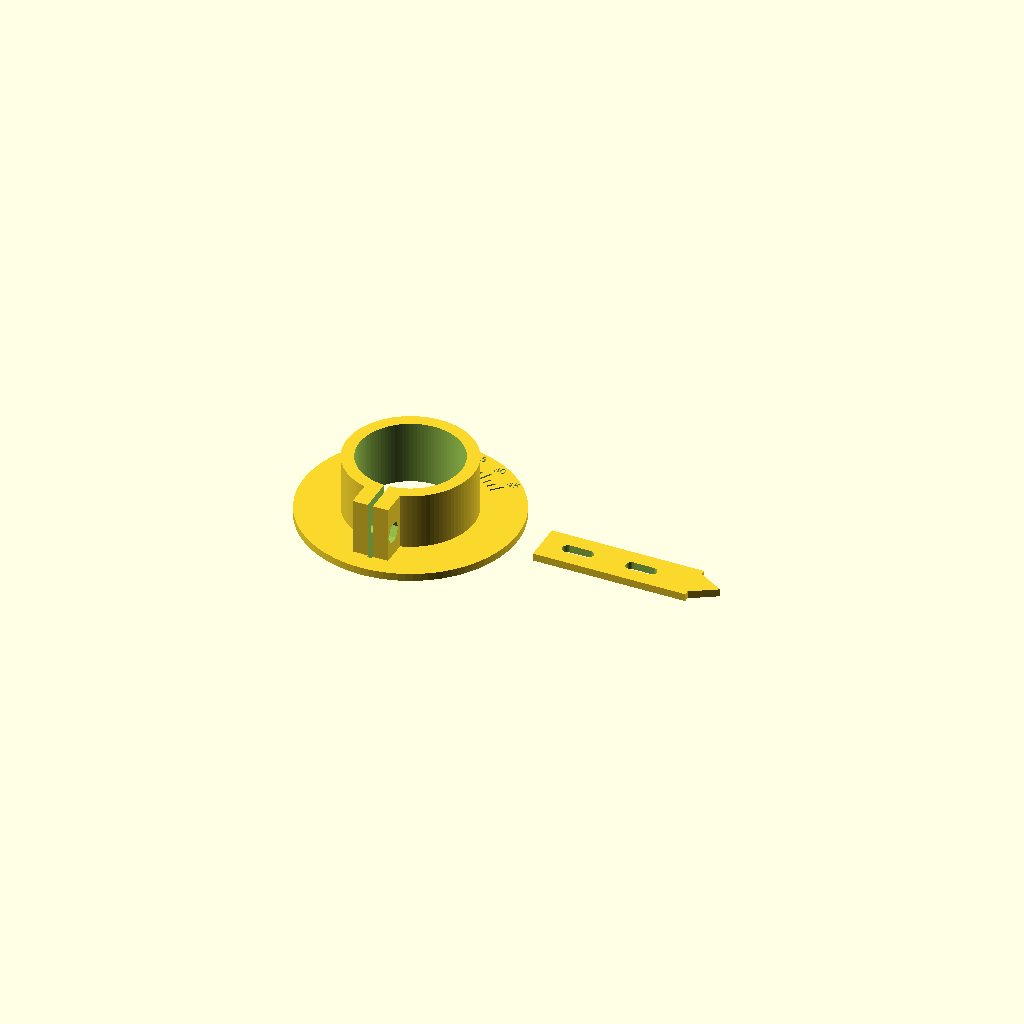
Cell 1: the model at its default parameters.
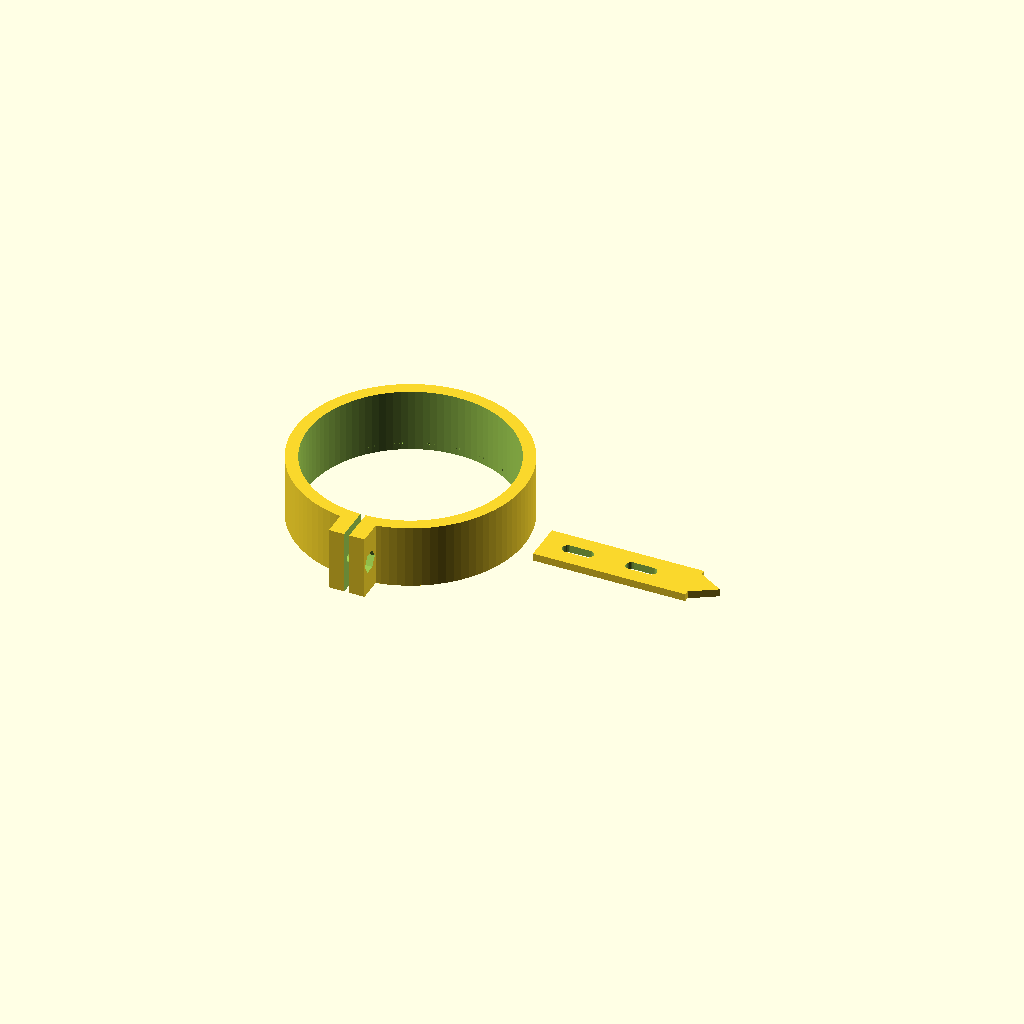
Cell 2 — lnb_d set to 80, the other parameters unchanged.
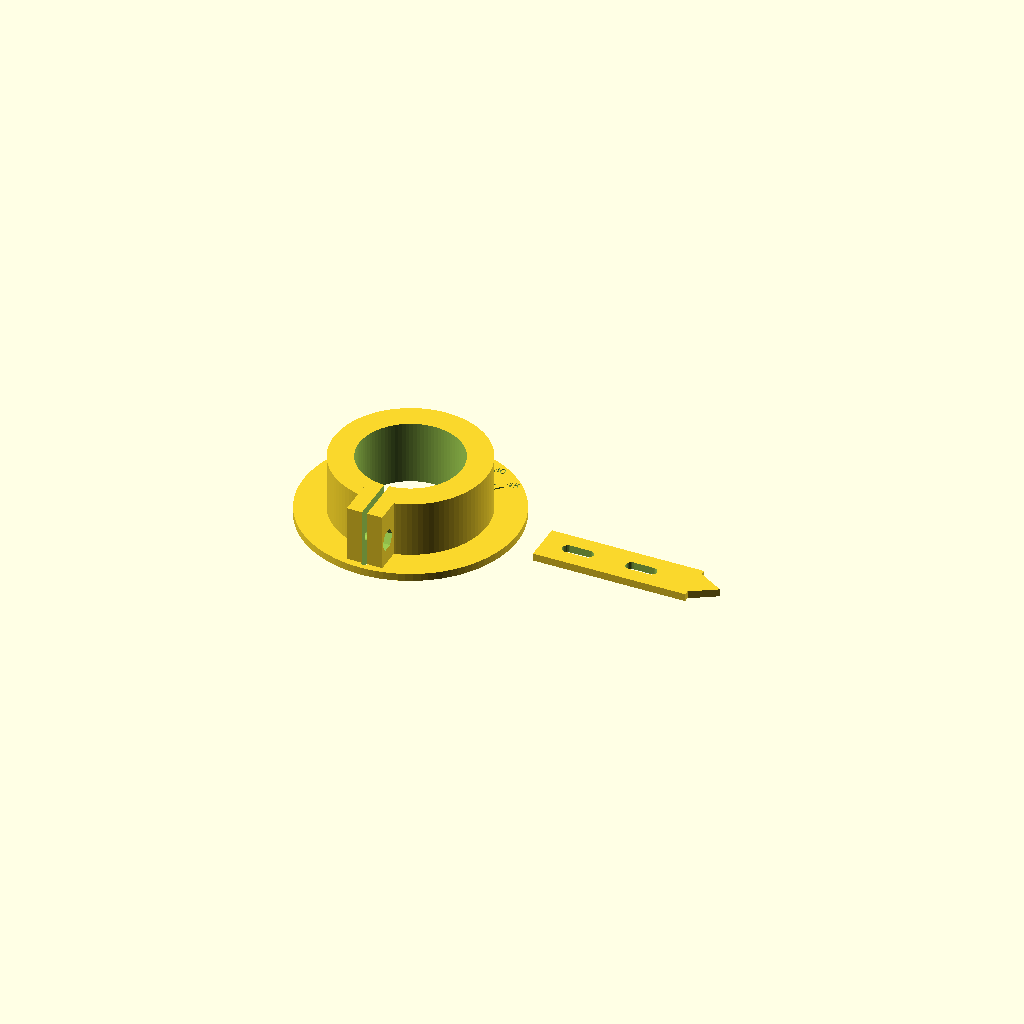
Cell 3: wall = 10 (everything else at default).
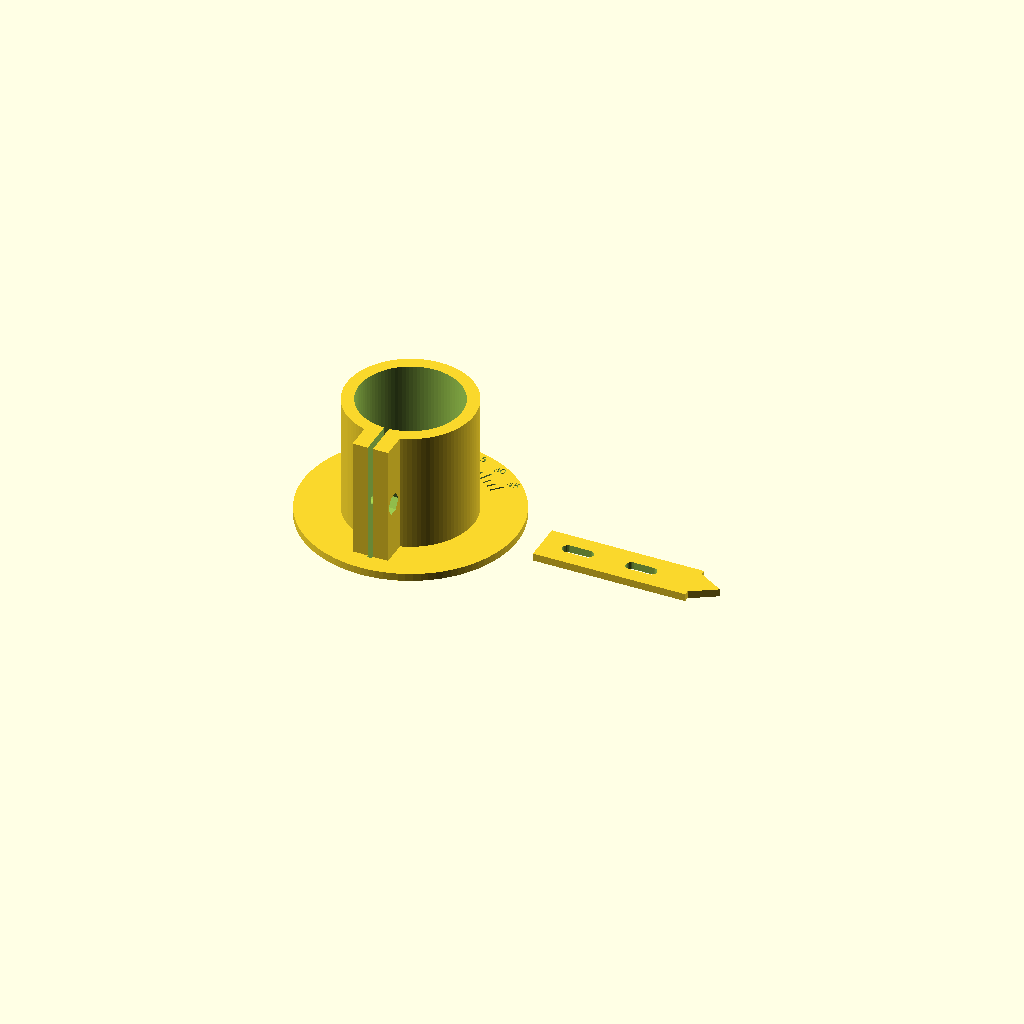
Cell 4 — ring_h set to 50, the other parameters unchanged.
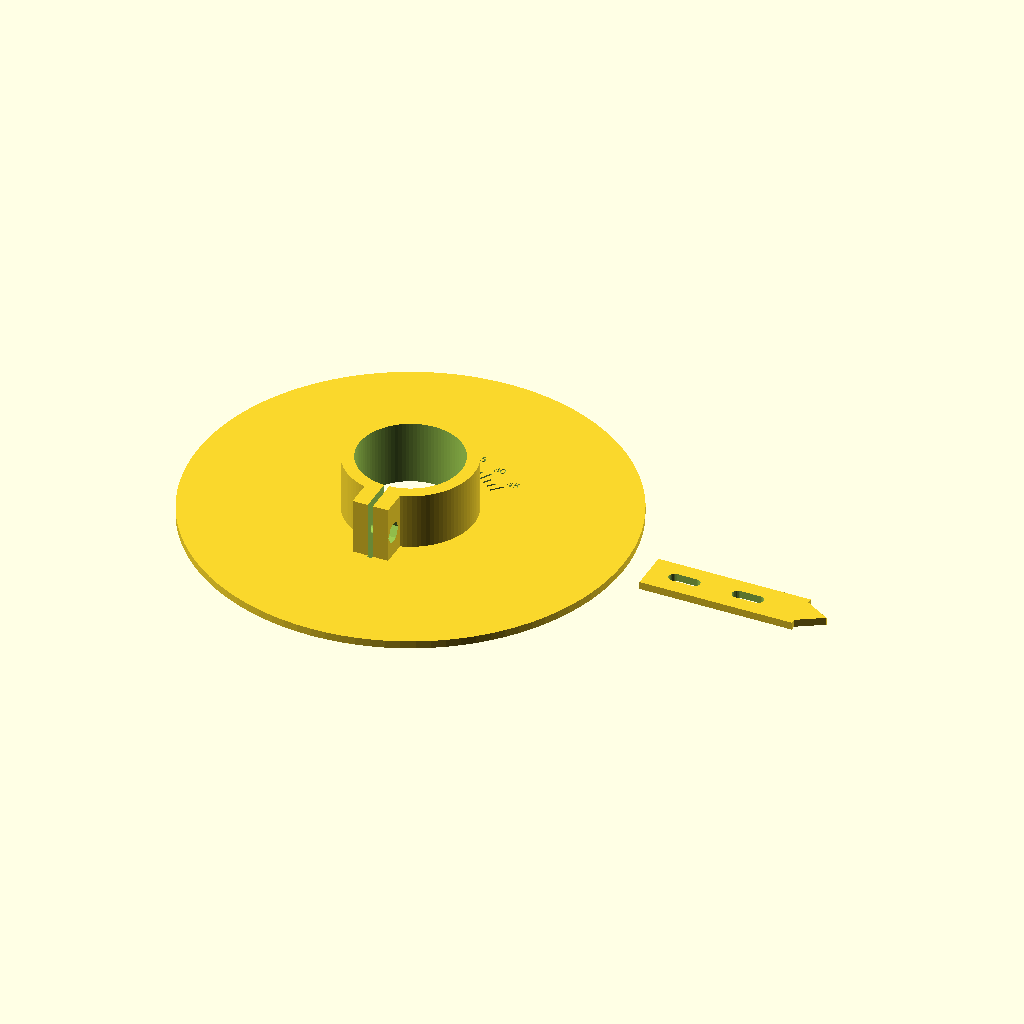
Cell 5: flange_d = 168 (everything else at default).
All cells are drawn from one camera (rotation 55°, 0°, 25°, orthographic, colour scheme Cornfield), so only the parameter changes between them.
Source of the model, hardware/3d/scad/lnb_clamp_40mm.scad:
// =============================================================================
// lnb_clamp_40mm.scad  -  40 mm LNB collar clamp with skew scale
// Purpose:        Split ring that clamps the 40 mm neck of an LNB on the arm of an
//                 offset dish. The front flange carries a skew scale engraved every
//                 5 degrees (+-45, labels every 15) and a separate index plate gives
//                 the fixed index mark. Skew is the rotation of the LNB about the
//                 boresight (see pointing().skewDeg in qo100-math.js).
//                 Scale sign: seen from the engraved face, positive = clockwise.
// Print settings: PETG or ASA (outdoor / UV). 4 perimeters, 40 % infill,
//                 0.2 mm layers, NO supports. Print flange down, scale face up.
//                 part = 0 clamp, part = 1 index plate, part = 2 both.
// RF note:        The clamp sits right behind the horn: NEVER use carbon-fibre or
//                 metal-filled filament (lossy at 10.489 GHz and 2.4 GHz). Keep the
//                 plastic out of the LNB aperture.
// Licence:        GPL-3.0-or-later (CERN-OHL-S-2.0 optional for the hardware design).
// Units:          millimetres.
// =============================================================================

lnb_d      = 40;     // LNB neck diameter
clr        = 0.3;    // bore clearance
wall       = 5;
ring_h     = 25;
flange_d   = 84;
flange_t   = 3;
tick_depth = 0.6;
gap        = 2;      // clamp slit
ear_t      = 6;
ear_ext    = 9;
ear_angle  = -90;    // slit/ears at the bottom so the scale zero is at the top
bolt_d     = 4.3;    // M4
nut_d      = 8.4;    // M4 hex nut pocket
part       = 2;

$fn = 96;

ring_r = lnb_d / 2 + wall;

module tick(a, r1, r2) {
    rotate([0, 0, -a]) translate([-0.35, r1, flange_t - tick_depth]) cube([0.7, r2 - r1, tick_depth + 0.1]);
}

module scale() {
    for (a = [-45 : 5 : 45]) {
        major = (a % 15 == 0);
        tick(a, 30, major ? 35.5 : 33.5);
        if (major)
            rotate([0, 0, -a]) translate([0, 39, flange_t - tick_depth])
                linear_extrude(height = tick_depth + 0.1)
                    rotate([0, 0, a]) text(str(a), size = 3, halign = "center", valign = "center");
    }
}

module clamp() {
    xe = ring_r + ear_ext;
    difference() {
        union() {
            cylinder(r = flange_d / 2, h = flange_t);
            cylinder(r = ring_r, h = ring_h);
            rotate([0, 0, ear_angle]) translate([0, -(gap / 2 + ear_t), 0]) cube([xe, gap + 2 * ear_t, ring_h]);
        }
        translate([0, 0, -1]) cylinder(d = lnb_d + clr, h = ring_h + 2);
        rotate([0, 0, ear_angle]) {
            translate([0, -gap / 2, -1]) cube([xe + 1, gap, ring_h + 2]);
            translate([ring_r + ear_ext / 2, 0, ring_h / 2]) rotate([90, 0, 0]) cylinder(d = bolt_d, h = 40, center = true, $fn = 24);
            translate([ring_r + ear_ext / 2, gap / 2 + ear_t - 3.2, ring_h / 2]) rotate([-90, 0, 0]) cylinder(d = nut_d, h = 4, $fn = 6);
        }
        scale();
    }
}

module index_plate() {
    // Fixed pointer: fix it to the arm so the tip lies over the flange scale.
    difference() {
        union() {
            translate([0, 0, 0]) cube([60, 16, 3]);
            translate([60, 8, 0]) linear_extrude(height = 3) polygon([[0, -6], [10, 0], [0, 6]]);
        }
        for (x = [10, 35]) translate([x, 8, -1]) hull() {
            cylinder(d = bolt_d, h = 5, $fn = 24);
            translate([8, 0, 0]) cylinder(d = bolt_d, h = 5, $fn = 24);
        }
    }
}

if (part == 0 || part == 2) clamp();
if (part == 1) index_plate();
if (part == 2) translate([flange_d / 2 + 10, -8, 0]) index_plate();
Customizer parameters (derived from the source; name, type, default, range or options):
lnb_d: number, default 40
clr: number, default 0.3
wall: number, default 5
ring_h: number, default 25
flange_d: number, default 84
flange_t: number, default 3
tick_depth: number, default 0.6
gap: number, default 2
ear_t: number, default 6
ear_ext: number, default 9
ear_angle: number, default -90
bolt_d: number, default 4.3
nut_d: number, default 8.4
part: number, default 2
